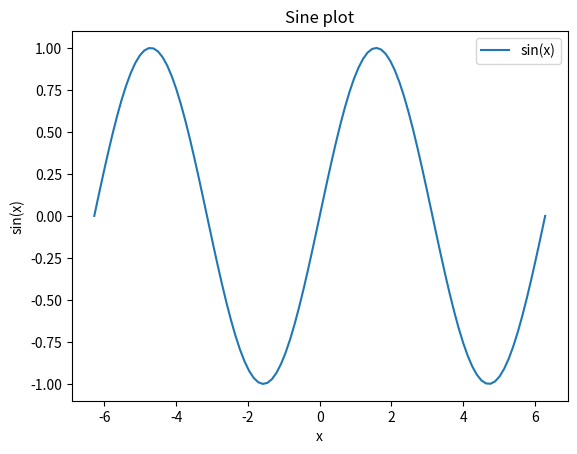

Reproduce this figure in Python.
from numpy import linspace, pi, sin
from matplotlib.pyplot import plot, legend, show, title
from matplotlib.pyplot import xlabel, ylabel

x = linspace(-2*pi,2*pi,100)
plot(x,sin(x))
legend(['sin(x)'])
title('Sine plot')
xlabel('x')
ylabel('sin(x)')
show()
